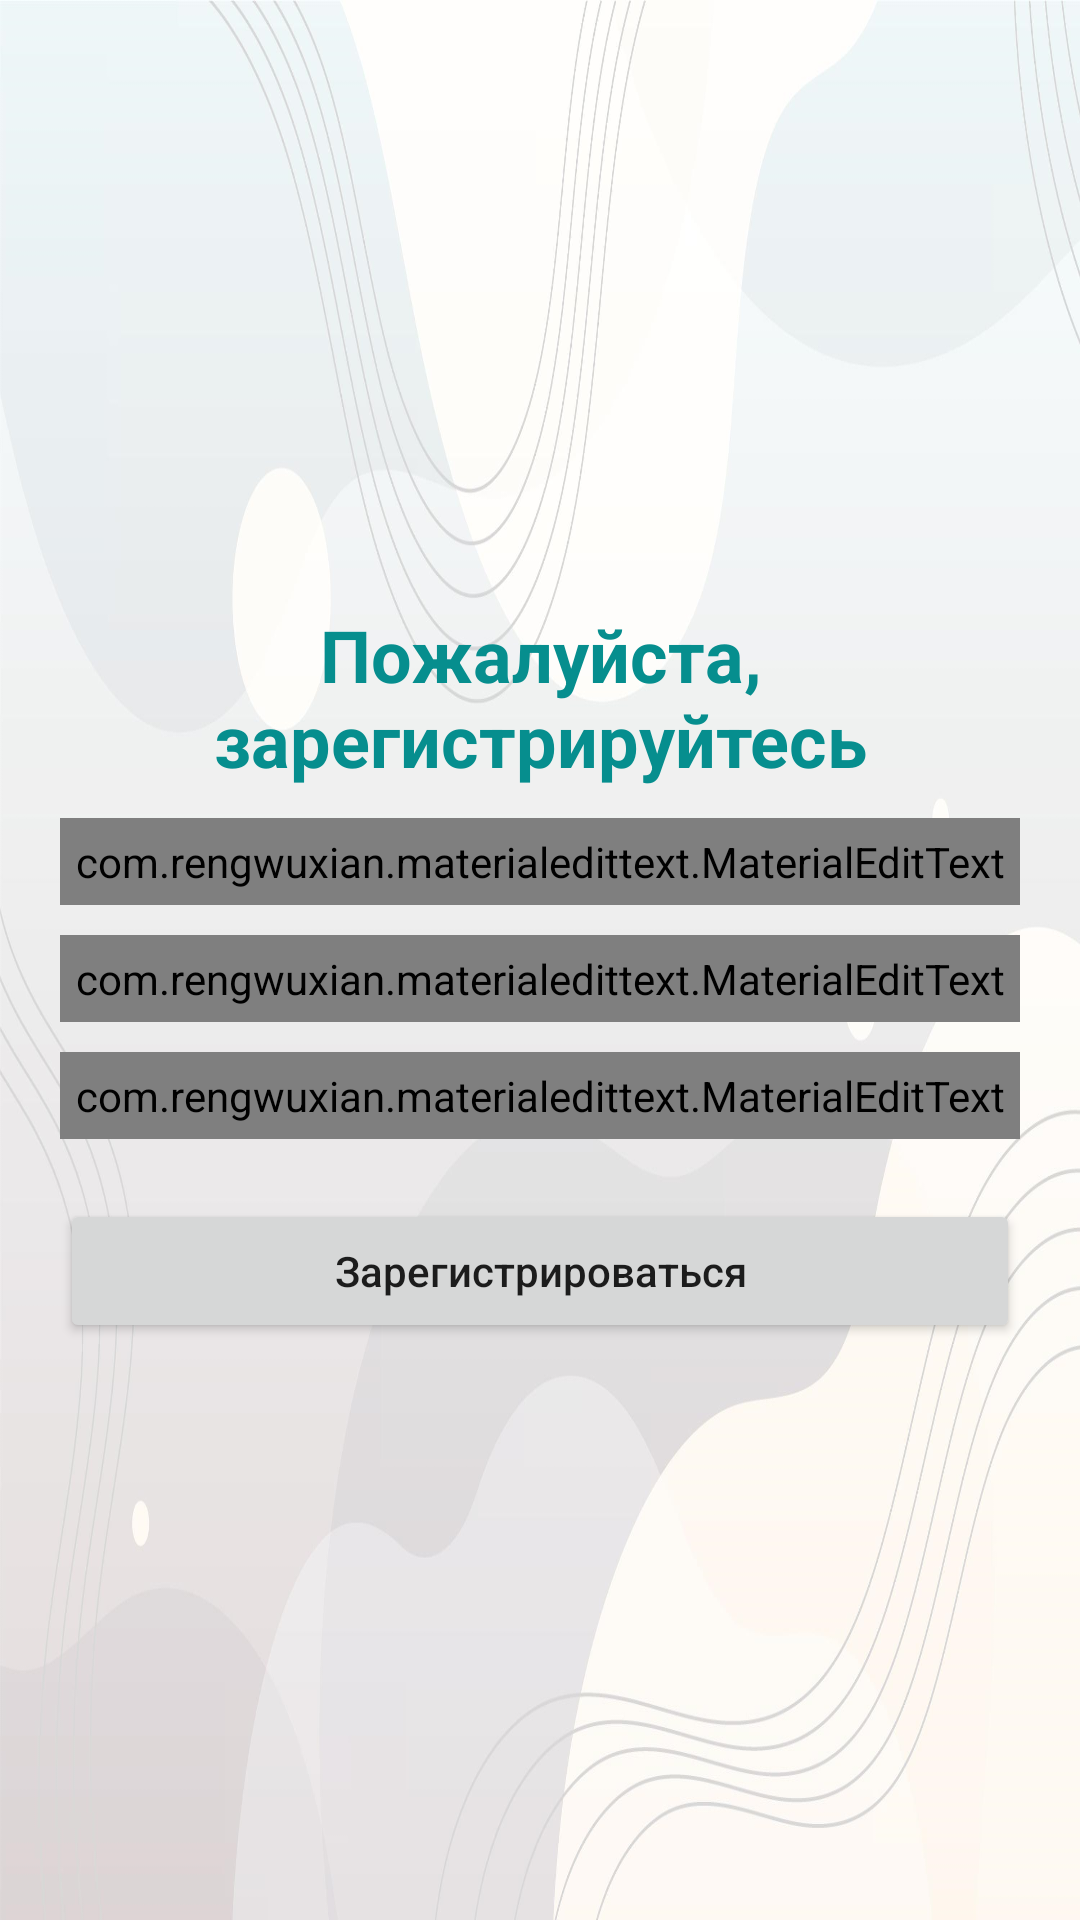

This screen was rendered from an Android layout file. Write that file and the resources it references.
<!-- AndroidManifest.xml: application theme Theme.myfilm -->
<!-- res/layout/activity_registration.xml -->
<?xml version="1.0" encoding="utf-8"?>
<RelativeLayout xmlns:android="http://schemas.android.com/apk/res/android"
    xmlns:app="http://schemas.android.com/apk/res-auto"
    xmlns:tools="http://schemas.android.com/tools"
    android:layout_width="match_parent"
    android:layout_height="match_parent"
    android:background="@drawable/main"
    tools:context=".Registration">

    <LinearLayout
        android:layout_width="match_parent"
        android:layout_height="wrap_content"
        android:orientation="vertical"
        android:layout_centerVertical="true">
        <TextView
            android:layout_width="match_parent"
            android:layout_height="wrap_content"
            android:layout_marginTop="10dp"
            android:gravity="center"
            android:text="Пожалуйста, зарегистрируйтесь"
            android:textColor="#068E8E"
            android:textSize="24sp"
            android:textStyle="bold"/>
        <com.rengwuxian.materialedittext.MaterialEditText
            android:layout_gravity="center_horizontal"
            android:background="@android:color/white"
            android:layout_width="match_parent"
        android:layout_height="wrap_content"
        android:hint="Ваше имя"
        app:met_floatingLabel="normal"
        android:layout_marginTop="10dp"
        android:layout_marginRight="20dp"
        android:layout_marginLeft="20dp"
        android:id="@+id/username"
        android:padding="5dp"/>
        <com.rengwuxian.materialedittext.MaterialEditText
        android:layout_width="match_parent"
        android:layout_height="wrap_content"
        android:hint="Email"
        app:met_floatingLabel="normal"
        android:layout_marginTop="10dp"
        android:layout_marginRight="20dp"
        android:layout_marginLeft="20dp"
        android:id="@+id/email"
        android:padding="5dp"/>
        <com.rengwuxian.materialedittext.MaterialEditText
        android:layout_width="match_parent"
        android:layout_height="wrap_content"
        android:hint="Пароль"
        app:met_floatingLabel="normal"
        android:layout_marginTop="10dp"
        android:layout_marginRight="20dp"
        android:layout_marginLeft="20dp"
        android:id="@+id/password"
        android:padding="5dp"/>
        <Button
        android:layout_width="match_parent"
        android:layout_height="wrap_content"
        android:text="Зарегистрироваться"
        android:textAllCaps="false"
            android:layout_marginLeft="20dp"
            android:layout_marginTop="20dp"
            android:layout_marginRight="20dp"
        android:id="@+id/register"
        />
        <ProgressBar
            android:layout_width="match_parent"
            android:layout_height="wrap_content"
            android:visibility="gone"
            tools:ignore="MissingConstraints"
            android:layout_marginLeft="20dp"
            android:layout_marginTop="20dp"
            android:layout_marginRight="20dp"
            android:id="@+id/progressBar"
            />
    </LinearLayout>


</RelativeLayout>
<!-- resources referenced by this layout -->
<resources>
  <!-- drawable main: png bitmap (drawable, 793850 bytes) -->
  <style name="Theme.myfilm" parent="Theme.MaterialComponents.DayNight.DarkActionBar">
          
          <item name="colorPrimary">#008577</item>
         
          <item name="android:statusBarColor" tools:targetApi="l">?attr/colorPrimaryVariant</item>
          
      </style>
</resources>
